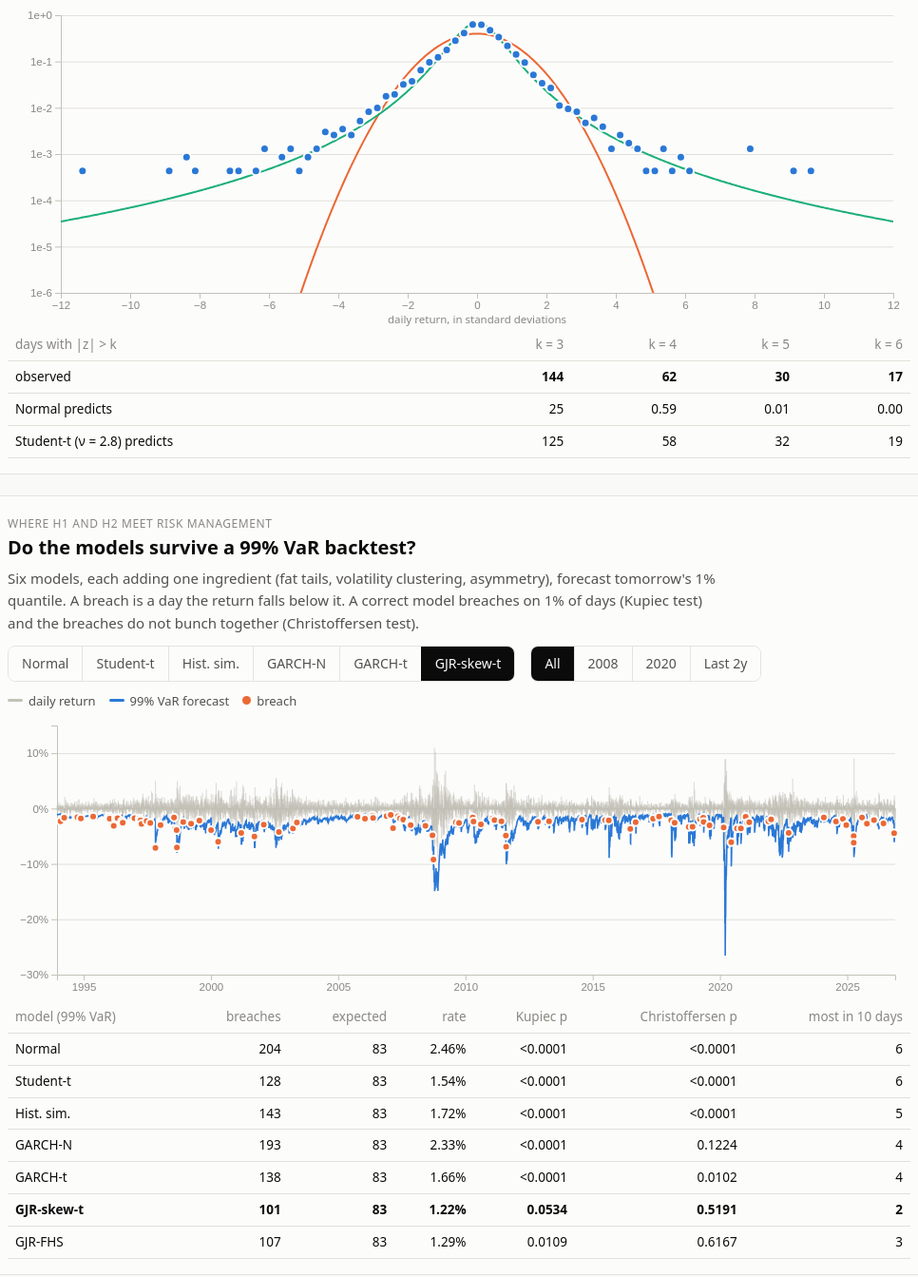
D3 v7 page, settled after 480 driven frames (8 s of simulated time); the page loaded 1 data file(s).


const MODELS = ["Normal", "Student-t", "Hist. sim.", "GARCH-N", "GARCH-t", "GJR-skew-t"];
const css = n => getComputedStyle(document.documentElement).getPropertyValue(n).trim();
const fmt = (x, d = 2) => x == null || !isFinite(x) ? "–" : d3.format(`,.${d}f`)(x);
const pfmt = p => p == null ? "–" : p < 0.0001 ? "<0.0001" : d3.format(".4f")(p);
const tip = d3.select("#tip");
let DATA, M, state = { mkt: null, nu: null, varModel: "GJR-skew-t", zoom: "all", k: "2.5", pitModel: "GJR-skew-t" };

function showTip(ev, html) {
  tip.html(html).style("opacity", 1);
  const w = tip.node().offsetWidth, x = ev.pageX + 14, max = window.scrollX + innerWidth - w - 8;
  tip.style("left", Math.min(x, max) + "px").style("top", (ev.pageY - 10) + "px");
}
function hideTip() { tip.style("opacity", 0); }

// log-gamma (Lanczos) and Student-t density/tail for the slider
const LG = [676.5203681218851, -1259.1392167224028, 771.32342877765313, -176.61502916214059,
  12.507343278686905, -0.13857109526572012, 9.9843695780195716e-6, 1.5056327351493116e-7];
function lgamma(x) {
  if (x < 0.5) return Math.log(Math.PI / Math.abs(Math.sin(Math.PI * x))) - lgamma(1 - x);
  x -= 1; let a = 0.99999999999980993; const t = x + 7.5;
  for (let i = 0; i < 8; i++) a += LG[i] / (x + i + 1);
  return 0.5 * Math.log(2 * Math.PI) + (x + 0.5) * Math.log(t) - t + Math.log(a);
}
const normPdf = z => Math.exp(-0.5 * z * z) / Math.sqrt(2 * Math.PI);
function tPdf(x, nu, loc = 0, scale = 1) {
  if (!isFinite(nu)) return normPdf((x - loc) / scale) / scale;
  const z = (x - loc) / scale;
  return Math.exp(lgamma((nu + 1) / 2) - lgamma(nu / 2) - 0.5 * Math.log(nu * Math.PI)
    - (nu + 1) / 2 * Math.log(1 + z * z / nu)) / scale;
}
// two-sided tail mass beyond |z| > k by numerical integration (Simpson) of the density
function tailMass(pdf, k) {
  const hi = 60, n = 4000, h = (hi - k) / n; let s = pdf(k) + pdf(hi);
  for (let i = 1; i < n; i++) s += (i % 2 ? 4 : 2) * pdf(k + i * h);
  return 2 * s * h / 3;
}
const unitT = nu => isFinite(nu) ? (x => tPdf(x, nu, 0, Math.sqrt((nu - 2) / nu))) : normPdf;
const sliderToNu = v => v >= 100 ? Infinity : 2.05 * Math.pow(60 / 2.05, v / 99);
const nuToSlider = nu => !isFinite(nu) ? 100 : Math.round(99 * Math.log(nu / 2.05) / Math.log(60 / 2.05));

function frame(el, h, m = { t: 12, r: 16, b: 34, l: 52 }) {
  const node = d3.select(el); node.selectAll("*").remove();
  const W = Math.max(node.node().clientWidth, 300);
  const svg = node.append("svg").attr("viewBox", `0 0 ${W} ${h}`);
  return { svg, W, H: h, m, iw: W - m.l - m.r, ih: h - m.t - m.b,
    g: svg.append("g").attr("transform", `translate(${m.l},${m.t})`) };
}
function segButtons(sel, items, key, cb) {
  const s = d3.select(sel); s.selectAll("button").remove();
  s.selectAll("button").data(items).join("button").text(d => d.label)
    .attr("aria-pressed", d => String(state[key] === d.value))
    .on("click", (e, d) => { state[key] = d.value; s.selectAll("button").attr("aria-pressed", x => String(state[key] === x.value)); cb(); });
}

// ------------------------------------------------------------------ scoreboard
function verdict(ok, partial) { return ok ? ["yes", "✓"] : partial ? ["part", "~"] : ["no", "✕"]; }
// Same rules as scripts/build_readme.py
const varRow = (m, a = 0.01) => M.var.find(r => r.model === m && r.alpha === a);
const varPass = m => { const r = varRow(m); return r.kupiec_p > 0.05 && r.christoffersen_p > 0.05; };
const calibrated = m => varPass(m) && M.pit.find(r => r.model === m).berkowitz_p > 0.05;
function scoreboard() {
  const h1 = M.h1, h2 = M.h2, h3 = M.h3, h4 = M.h4.raw[String(DATA.settings.tail_k)], hf = M.h4.garch_filtered;
  const t4 = h2.tails.find(t => t.k === 4), ok = MODELS.filter(calibrated);
  const shape = h2.aic_t < h2.aic_normal;
  const memless = h3.markov_p > 0.05 && h3.runs_p > 0.05;
  const items = [
    ["H1 Normal", "Daily returns are Normal", verdict(h1.jb_p > 0.05), "rejected",
      `excess kurtosis ${fmt(h1.excess_kurtosis, 1)}; ${h1.tails[1].observed} days beyond 4σ vs ${fmt(h1.tails[1].expected_normal, 1)} expected`],
    ["H2 Student-t", "A fat-tailed t fits instead", verdict(shape && varPass("Student-t"), shape), shape ? "shape yes, timing no" : "rejected",
      `ν ≈ ${fmt(h2.nu, 1)}; static-t 99% VaR breaches ${d3.format(".2%")(varRow("Student-t").rate)}${varRow("Student-t").christoffersen_p < 0.05 ? ", clustered" : ""}`],
    ["H3 Bernoulli", "Direction is a memoryless coin", verdict(memless, Math.abs(h3.acf_sign[0]) < 0.05),
      memless ? (h3.binom_p_vs_half < 0.05 ? "memoryless, biased coin" : "holds") : "tiny memory",
      `P(up) ${fmt(h3.p_up, 3)}; P(up|up) ${fmt(h3.p_up_after_up, 3)} vs P(up|down) ${fmt(h3.p_up_after_down, 3)}`],
    ["H4 Poisson", "Big moves arrive independently", verdict(h4.dispersion_p > 0.05, hf.dispersion < 1.5),
      h4.dispersion_p > 0.05 ? "holds" : hf.dispersion < 1.5 ? "rejected; clustering explains it" : "rejected",
      `variance ÷ mean ${fmt(h4.dispersion, 1)} raw, ${fmt(hf.dispersion, 2)} after GARCH-t filter`],
    ["H5 Uniform", "Some forecast is calibrated", verdict(ok.length > 0), ok.length ? ok.join(", ") : "none",
      `GJR-skew-t: ${varRow("GJR-skew-t").violations} breaches vs ${fmt(varRow("GJR-skew-t").expected, 0)} expected`],
  ];
  d3.select("#scoreboard").selectAll(".tile").data(items).join("div").attr("class", "tile")
    .html(d => `<div class="h">${d[0]}</div><div class="q">${d[1]}</div>
      <div class="v"><span class="icon ${d[2][0]}" aria-hidden="true">${d[2][1]}</span>${d[3]}</div>
      <div class="meta" style="margin-top:4px">${d[4]}</div>`);
}

// ------------------------------------------------------------------ tails
function drawTails() {
  const nu = state.nu;
  d3.select("#nuv").text(isFinite(nu) ? fmt(nu, 1) : "∞");
  d3.select("#nu").property("value", nuToSlider(nu));
  const f = frame("#tails", 340, { t: 10, r: 18, b: 38, l: 56 });
  const x = d3.scaleLinear([-12, 12], [0, f.iw]), y = d3.scaleLog([1e-6, 1], [f.ih, 0]);
  f.g.append("g").attr("class", "gridl").call(d3.axisLeft(y).ticks(6, "~e").tickSize(-f.iw).tickFormat(""));
  f.g.append("g").attr("class", "axis").attr("transform", `translate(0,${f.ih})`).call(d3.axisBottom(x).ticks(12));
  f.g.append("g").attr("class", "axis").call(d3.axisLeft(y).ticks(6, "~e"));
  f.g.append("text").attr("class", "mlbl").attr("x", f.iw / 2).attr("y", f.ih + 32).attr("text-anchor", "middle").text("daily return, in standard deviations");
  const e = M.z_hist.edges, c = M.z_hist.counts, N = d3.sum(c), w = e[1] - e[0];
  const pts = c.map((n, i) => ({ z: e[i] + w / 2, n, d: n / (N * w) })).filter(p => p.n > 0);
  const xs = d3.range(-12, 12.001, 0.04), line = d3.line().x(d => x(d[0])).y(d => y(Math.max(d[1], 1e-7)));
  const clip = f.g.append("clipPath").attr("id", "tclip").append("rect").attr("width", f.iw).attr("height", f.ih);
  const cg = f.g.append("g").attr("clip-path", "url(#tclip)");
  cg.append("path").attr("d", line(xs.map(z => [z, normPdf(z)]))).attr("fill", "none").attr("stroke", css("--s2")).attr("stroke-width", 2);
  const ut = unitT(nu);
  cg.append("path").attr("d", line(xs.map(z => [z, ut(z)]))).attr("fill", "none").attr("stroke", css("--s3")).attr("stroke-width", 2);
  f.g.selectAll("circle").data(pts).join("circle").attr("cx", d => x(d.z)).attr("cy", d => y(d.d)).attr("r", 4.5)
    .attr("fill", css("--s1")).attr("stroke", css("--surface")).attr("stroke-width", 2)
    .on("mousemove", (ev, d) => showTip(ev, `<b>${fmt(d.z - w / 2, 2)}σ to ${fmt(d.z + w / 2, 2)}σ</b><br>${d.n.toLocaleString()} days<br>Normal expects ${fmt(N * w * normPdf(d.z), 2)}`))
    .on("mouseleave", hideTip);
  // tail table: observed beyond |z|>k (bins are 0.25 wide, so k on a bin edge is exact)
  const rows = [3, 4, 5, 6].map(k => {
    const obs = d3.sum(c.filter((n, i) => e[i] >= k || e[i + 1] <= -k));
    return { k, obs, norm: N * tailMass(normPdf, k), t: N * tailMass(ut, k) };
  });
  d3.select("#tailTable").html(`<tr><th>days with |z| &gt; k</th>${rows.map(r => `<th>k = ${r.k}</th>`).join("")}</tr>
    <tr><td>observed</td>${rows.map(r => `<td><b>${r.obs.toLocaleString()}</b></td>`).join("")}</tr>
    <tr><td>Normal predicts</td>${rows.map(r => `<td>${fmt(r.norm, r.norm < 10 ? 2 : 0)}</td>`).join("")}</tr>
    <tr><td>Student-t (ν = ${isFinite(nu) ? fmt(nu, 1) : "∞"}) predicts</td>${rows.map(r => `<td>${fmt(r.t, r.t < 10 ? 2 : 0)}</td>`).join("")}</tr>`);
}

// ------------------------------------------------------------------ VaR timeline
function drawVar() {
  const T = M.timeline, k = state.varModel;
  let pts = T.dates.map((d, i) => ({ d: new Date(d), r: T.r[i], q: T[k][i] }));
  const end = pts[pts.length - 1].d;
  const Z = { all: null, gfc: ["2007-06-01", "2009-12-31"], covid: ["2020-01-01", "2020-12-31"],
    recent: [new Date(end.getFullYear() - 2, end.getMonth(), end.getDate()), end] }[state.zoom];
  if (Z) { const [a, b] = Z.map(z => new Date(z)); pts = pts.filter(p => p.d >= a && p.d <= b); }
  const f = frame("#varChart", 300, { t: 10, r: 16, b: 28, l: 52 });
  const x = d3.scaleTime(d3.extent(pts, p => p.d), [0, f.iw]);
  const lo = d3.min(pts, p => Math.min(p.r, p.q)), hi = d3.max(pts, p => p.r);
  const y = d3.scaleLinear([lo * 1.05, hi * 1.05], [f.ih, 0]).nice();
  f.g.append("g").attr("class", "gridl").call(d3.axisLeft(y).ticks(5).tickSize(-f.iw).tickFormat(""));
  f.g.append("g").attr("class", "axis").attr("transform", `translate(0,${f.ih})`).call(d3.axisBottom(x).ticks(8));
  f.g.append("g").attr("class", "axis").call(d3.axisLeft(y).ticks(5).tickFormat(d3.format(".0%")));
  const bw = Math.max(f.iw / pts.length, 0.6);
  f.g.append("path").attr("fill", "none").attr("stroke", css("--neutral")).attr("stroke-width", Math.min(bw, 1.2))
    .attr("d", pts.map(p => `M${x(p.d)},${y(0)}V${y(p.r)}`).join(""));
  f.g.append("path").attr("fill", "none").attr("stroke", css("--s1")).attr("stroke-width", 1.6)
    .attr("d", d3.line().x(p => x(p.d)).y(p => y(p.q))(pts));
  const hits = pts.filter(p => p.r < p.q);
  f.g.selectAll("circle").data(hits).join("circle").attr("cx", p => x(p.d)).attr("cy", p => y(p.r)).attr("r", 4)
    .attr("fill", css("--s2")).attr("stroke", css("--surface")).attr("stroke-width", 2);
  const fd = d3.timeFormat("%Y-%m-%d"), bis = d3.bisector(p => p.d).center;
  const cross = f.g.append("line").attr("y1", 0).attr("y2", f.ih).attr("stroke", css("--axis")).style("opacity", 0);
  f.g.append("rect").attr("width", f.iw).attr("height", f.ih).attr("fill", "transparent")
    .on("mousemove", ev => { const p = pts[bis(pts, x.invert(d3.pointer(ev)[0]))];
      cross.attr("x1", x(p.d)).attr("x2", x(p.d)).style("opacity", 1);
      showTip(ev, `<b>${fd(p.d)}</b><br>return ${d3.format("+.2%")(p.r)}<br>${k} 99% VaR ${d3.format(".2%")(p.q)}${p.r < p.q ? "<br><b>breach</b>" : ""}`); })
    .on("mouseleave", () => { cross.style("opacity", 0); hideTip(); });
  const rows = M.var.filter(r => r.alpha === 0.01);
  d3.select("#varTable").html(`<tr><th>model (99% VaR)</th><th>breaches</th><th>expected</th><th>rate</th><th>Kupiec p</th><th>Christoffersen p</th><th>most in 10 days</th></tr>` +
    rows.map(r => `<tr${r.model === k ? ' style="font-weight:600"' : ""}><td>${r.model}</td><td>${r.violations}</td><td>${fmt(r.expected, 0)}</td><td>${d3.format(".2%")(r.rate)}</td><td>${pfmt(r.kupiec_p)}</td><td>${pfmt(r.christoffersen_p)}</td><td>${r.max_cluster}</td></tr>`).join(""));
}

// ------------------------------------------------------------------ Bernoulli
function drawBern() {
  const h = M.h3;
  d3.select("#matrix").html(`<div class="hd"></div><div class="hd">P(up today)</div><div class="hd">P(down today)</div>
    <div class="hd">after an up day</div><div class="cell">${fmt(h.p_up_after_up, 3)}</div><div class="cell">${fmt(1 - h.p_up_after_up, 3)}</div>
    <div class="hd">after a down day</div><div class="cell">${fmt(h.p_up_after_down, 3)}</div><div class="cell">${fmt(1 - h.p_up_after_down, 3)}</div>`);
  const st = [["share of up days", fmt(h.p_up, 3)], ["runs test p", pfmt(h.runs_p)], ["Markov χ² p", pfmt(h.markov_p)],
    ["Ljung-Box(10) sign p", pfmt(h.ljung_box10_sign_p)], ["Ljung-Box(10) |r| p", pfmt(h.ljung_box10_abs_p)]];
  d3.select("#bernStats").html(st.map(s => `<div class="stat"><div class="l">${s[0]}</div><div class="n">${s[1]}</div></div>`).join(""));
  const f = frame("#acf", 250, { t: 10, r: 14, b: 32, l: 44 });
  const L = h.acf_sign.map((_, i) => i + 1);
  const x = d3.scaleLinear([0.5, L.length + 0.5], [0, f.iw]);
  const y = d3.scaleLinear([Math.min(-0.06, d3.min(h.acf_sign)), Math.max(0.3, d3.max(h.acf_abs))], [f.ih, 0]).nice();
  f.g.append("rect").attr("x", 0).attr("width", f.iw).attr("y", y(h.acf_band)).attr("height", y(-h.acf_band) - y(h.acf_band)).attr("fill", css("--grid"));
  f.g.append("text").attr("class", "mlbl").attr("x", f.iw - 4).attr("y", y(-h.acf_band) + 13).attr("text-anchor", "end").text("shaded: 95% band if no memory");
  f.g.append("g").attr("class", "axis").attr("transform", `translate(0,${y(0)})`).call(d3.axisBottom(x).ticks(10).tickFormat(""));
  f.g.append("g").attr("class", "axis").attr("transform", `translate(0,${f.ih})`).call(d3.axisBottom(x).ticks(10));
  f.g.append("g").attr("class", "axis").call(d3.axisLeft(y).ticks(5));
  f.g.append("text").attr("class", "mlbl").attr("x", f.iw / 2).attr("y", f.ih + 28).attr("text-anchor", "middle").text("lag (trading days)");
  [["acf_sign", "--s1", "direction"], ["acf_abs", "--s2", "size |r|"]].forEach(([key, col, name]) => {
    const pts = h[key].map((v, i) => [i + 1, v]);
    f.g.append("path").attr("d", d3.line().x(d => x(d[0])).y(d => y(d[1]))(pts)).attr("fill", "none").attr("stroke", css(col)).attr("stroke-width", 2);
    f.g.selectAll(`circle.${key}`).data(pts).join("circle").attr("class", key).attr("cx", d => x(d[0])).attr("cy", d => y(d[1])).attr("r", 4)
      .attr("fill", css(col)).attr("stroke", css("--surface")).attr("stroke-width", 2)
      .on("mousemove", (ev, d) => showTip(ev, `<b>${name}, lag ${d[0]}</b><br>autocorrelation ${fmt(d[1], 3)}`)).on("mouseleave", hideTip);
  });
}

// ------------------------------------------------------------------ Poisson
function drawPois() {
  const h4 = M.h4, src = state.k === "garch" ? h4.garch_filtered : h4.raw[state.k];
  const obs = src.count_hist_observed, exp = src.count_hist_poisson;
  const f = frame("#pois", 260, { t: 10, r: 14, b: 36, l: 48 });
  const ks = obs.map((_, i) => i);
  const x = d3.scaleBand(ks, [0, f.iw]).padding(0.25), y = d3.scaleLog([0.01, d3.max(obs) * 3], [f.ih, 0]).clamp(true);
  const p10 = d3.range(-2, Math.ceil(Math.log10(d3.max(obs) * 3))).map(e => Math.pow(10, e));
  f.g.append("g").attr("class", "gridl").call(d3.axisLeft(y).tickValues(p10).tickSize(-f.iw).tickFormat(""));
  f.g.append("g").attr("class", "axis").attr("transform", `translate(0,${f.ih})`).call(d3.axisBottom(x).tickValues(ks.filter(k => ks.length < 16 || k % 2 === 0)));
  f.g.append("g").attr("class", "axis").call(d3.axisLeft(y).tickValues(p10).tickFormat(d3.format("~g")));
  f.g.append("text").attr("class", "mlbl").attr("transform", "rotate(-90)").attr("x", -f.ih / 2).attr("y", -38).attr("text-anchor", "middle").text("months (log scale)");
  f.g.append("text").attr("class", "mlbl").attr("x", f.iw / 2).attr("y", f.ih + 32).attr("text-anchor", "middle")
    .text(state.k === "garch" ? "days per month in the GARCH-t forecast's 2.5σ-equivalent tails" : `days per month with |move| > ${state.k}σ`);
  const bw = Math.min(x.bandwidth(), 24);
  const tipf = (ev, k) => showTip(ev, `<b>${k} event day${k === 1 ? "" : "s"} in a month</b><br>observed ${obs[k]} months<br>Poisson ${exp[k] < 0.01 ? exp[k].toExponential(1) : fmt(exp[k], 2)} months`);
  f.g.append("g").selectAll("path").data(ks.filter(k => obs[k] > 0)).join("path")
    .attr("d", k => { const x0 = x(k) + (x.bandwidth() - bw) / 2, top = y(obs[k]), r = Math.min(4, f.ih - top, bw / 2);
      return `M${x0},${f.ih}V${top + r}q0,-${r} ${r},-${r}h${bw - 2 * r}q${r},0 ${r},${r}V${f.ih}Z`; })
    .attr("fill", css("--s1")).on("mousemove", tipf).on("mouseleave", hideTip);
  const ep = ks.filter(k => exp[k] >= 0.01).map(k => [x(k) + x.bandwidth() / 2, y(exp[k]), k]);
  f.g.append("path").attr("d", d3.line()(ep.map(d => [d[0], d[1]]))).attr("fill", "none").attr("stroke", css("--neutral")).attr("stroke-width", 2);
  f.g.selectAll("circle.pe").data(ep).join("circle").attr("class", "pe").attr("cx", d => d[0]).attr("cy", d => d[1]).attr("r", 4.5)
    .attr("fill", css("--neutral")).attr("stroke", css("--surface")).attr("stroke-width", 2)
    .on("mousemove", (ev, d) => tipf(ev, d[2])).on("mouseleave", hideTip);
  const st = [["months", src.months], ["event days", src.events.toLocaleString()], ["mean per month", fmt(src.lambda, 2)],
    ["variance ÷ mean", fmt(src.dispersion, 2)], ["overdispersion p", pfmt(src.dispersion_p)],
    ["months with zero", `${d3.format(".0%")(src.zero_months_observed)} vs ${d3.format(".0%")(src.zero_months_poisson)}`],
    ["gap CV (1 = Poisson)", fmt(src.gap_cv, 2)]];
  d3.select("#poisStats").html(st.map(s => `<div class="stat"><div class="l">${s[0]}</div><div class="n">${s[1]}</div></div>`).join(""));
}

// ------------------------------------------------------------------ PIT
function drawPit() {
  const P = Object.fromEntries(M.pit.map(r => [r.model, r])), p = P[state.pitModel];
  const hist = p.hist, n = d3.sum(hist), rel = hist.map(h => h / (n / hist.length));
  const f = frame("#pit", 260, { t: 10, r: 14, b: 34, l: 48 });
  const x = d3.scaleLinear([0, 1], [0, f.iw]), y = d3.scaleLinear([0, Math.max(2, d3.max(rel) * 1.1)], [f.ih, 0]);
  f.g.append("g").attr("class", "gridl").call(d3.axisLeft(y).ticks(4).tickSize(-f.iw).tickFormat(""));
  f.g.append("g").attr("class", "axis").attr("transform", `translate(0,${f.ih})`).call(d3.axisBottom(x).ticks(10));
  f.g.append("g").attr("class", "axis").call(d3.axisLeft(y).ticks(4));
  f.g.append("text").attr("class", "mlbl").attr("x", f.iw / 2).attr("y", f.ih + 30).attr("text-anchor", "middle").text("PIT value F(rₜ)  ·  bar height = frequency ÷ uniform");
  const bw = f.iw / hist.length;
  f.g.selectAll("path.b").data(rel).join("path").attr("class", "b")
    .attr("d", (v, i) => { const x0 = i * bw + 1, w = bw - 2, top = y(v), r = Math.min(4, f.ih - top, w / 2);
      return `M${x0},${f.ih}V${top + r}q0,-${r} ${r},-${r}h${w - 2 * r}q${r},0 ${r},${r}V${f.ih}Z`; })
    .attr("fill", css("--s1"))
    .on("mousemove", (ev, v) => { const i = rel.indexOf(v); showTip(ev, `<b>PIT ${fmt(i / hist.length, 2)}–${fmt((i + 1) / hist.length, 2)}</b><br>${hist[i].toLocaleString()} days<br>${fmt(v, 2)}× the uniform rate`); })
    .on("mouseleave", hideTip);
  f.g.append("line").attr("x1", 0).attr("x2", f.iw).attr("y1", y(1)).attr("y2", y(1)).attr("stroke", css("--ink2")).attr("stroke-width", 1.2);
  f.g.append("text").attr("class", "lbl").attr("x", f.iw - 4).attr("y", y(1) - 6).attr("text-anchor", "end").text("uniform = calibrated");
  d3.select("#pitTable").html(`<tr><th>model</th><th>KS stat</th><th>KS p</th><th>Berkowitz p</th><th>PIT &lt; 1%</th><th>PIT &gt; 99%</th></tr>` +
    MODELS.map(m => P[m]).map(r => `<tr${r.model === state.pitModel ? ' style="font-weight:600"' : ""}><td>${r.model}</td><td>${fmt(r.ks_stat, 4)}</td><td>${pfmt(r.ks_p)}</td><td>${pfmt(r.berkowitz_p)}</td><td>${d3.format(".2%")(r.below_1pct)}</td><td>${d3.format(".2%")(r.above_99pct)}</td></tr>`).join(""));
}

function method() {
  const s = DATA.settings;
  d3.select("#method").html(`Daily log returns of index closing levels. Static models (Normal, Student-t) are fitted on the trailing ${s.window} trading days; historical simulation uses the trailing ${s.hs_window} days; GARCH(1,1) models with Normal or standardised-t shocks and a GJR-GARCH(1,1) with Hansen's skewed-t shocks are re-estimated every ${s.refit} trading days on the trailing ${s.window} days, and their variance is filtered forward day by day with fixed parameters. Every forecast for day <i>t</i> is built from returns dated <i>t</i>−1 or earlier, and a unit test perturbs future returns to check that past forecasts do not change. The large-move threshold for H4 (${s.tail_k}σ) was fixed before looking at results, and other thresholds are reported as a sensitivity check. Data generated ${DATA.generated_utc}.`);
}

function render() {
  M = DATA.markets[state.mkt];
  d3.select("#meta").text(`${M.name} · ${M.start} to ${M.end} · ${M.n.toLocaleString()} trading days`);
  if (state.nu == null || state._mkt !== state.mkt) { state.nu = M.t_fit_z.nu; state._mkt = state.mkt; }
  scoreboard(); drawTails(); drawVar(); drawBern(); drawPois(); drawPit(); method();
}

d3.json("data.json").then(d => {
  DATA = d;
  if (d.synthetic) d3.select("#synthetic").style("display", "block");
  const mk = Object.keys(d.markets); state.mkt = mk[0];
  segButtons("#mkt", mk.map(m => ({ label: d.markets[m].name, value: m })), "mkt", render);
  segButtons("#varModel", MODELS.map(m => ({ label: m, value: m })), "varModel", drawVar);
  segButtons("#zoom", [{ label: "All", value: "all" }, { label: "2008", value: "gfc" }, { label: "2020", value: "covid" }, { label: "Last 2y", value: "recent" }], "zoom", drawVar);
  segButtons("#kSel", [{ label: "2σ", value: "2.0" }, { label: "2.5σ", value: "2.5" }, { label: "3σ", value: "3.0" }, { label: "GARCH-t tails", value: "garch" }], "k", drawPois);
  segButtons("#pitModel", MODELS.map(m => ({ label: m, value: m })), "pitModel", drawPit);
  d3.select("#nu").on("input", function () { state.nu = sliderToNu(+this.value); drawTails(); });
  d3.select("#nuMle").on("click", () => { state.nu = M.t_fit_z.nu; drawTails(); });
  d3.select("#nuInf").on("click", () => { state.nu = Infinity; drawTails(); });
  render();
  let rt; addEventListener("resize", () => { clearTimeout(rt); rt = setTimeout(render, 150); });
}).catch(err => d3.select("#meta").text("Could not load data.json: " + err));


### data: data.json
{
 "generated_utc": "2026-11-21T09:53:05Z",
 "synthetic": false,
 "settings": {
  "window": 1000,
  "refit": 21,
  "hs_window": 250,
  "tail_k": 2.5
 },
 "markets": {
  "SPX": {
   "market": "SPX",
   "name": "S&P 500",
   "n": 9290,
   "start": "1990-01-03",
   "end": "2026-11-20",
   "z_hist": {
    "edges": "[... 97 items]",
    "counts": "[... 96 items]"
   },
   "t_fit_z": {
    "nu": 2.812,
    "loc": 0.03021,
    "scale": 0.5972
   },
   "h1": {
    "n": 9290,
    "start": "1990-01-03",
    "end": "2026-11-20",
    "mean_daily": 0.0003181,
    "std_daily": 0.01134,
    "ann_vol": 0.18,
    "skew": -0.3694,
    "excess_kurtosis": 10.83,
    "jb_stat": 45623.0,
    "jb_p": 0.0,
    "tails": "[... 3 items]",
    "aggregation": "[... 3 items]",
    "worst_date": "2020-03-16",
    "worst_return": -0.1277,
    "worst_z": -11.29,
    "worst_simple_return": -0.1198,
    "best_date": "2008-10-13",
    "best_simple_return": 0.1158,
    "best_z": 9.635,
    "worst_normal_wait_years": 5.1462150949315324e+26
   },
   "h2": {
    "nu": 2.812,
    "loc": 0.0006607,
    "scale": 0.006772,
    "loglik_normal": 28433.0,
    "loglik_t": 29698.0,
    "aic_normal": -56862.0,
    "aic_t": -59390.0,
    "ks_normal": 0.08989,
    "ks_t": 0.01492,
    "tails": "[... 3 items]"
   },
   "h3": {
    "n": 9285,
    "up_days": 4980,
    "p_up": 0.5363,
    "binom_p_vs_half": 2.6017623237208417e-12,
    "runs": 4757,
    "runs_expected": 4619.0,
    "runs_z": 2.88,
    "runs_p": 0.003972,
    "p_up_after_up": 0.5225,
    "p_up_after_down": 0.5525,
    "markov_chi2": 8.366,
    "markov_p": 0.003822,
    "acf_sign": "[... 20 items]",
    "acf_abs": "[... 20 items]",
    "acf_band": 0.02034,
    "ljung_box10_sign_p": 0.008891,
    "ljung_box10_abs_p": 0.0,
    "by_decade": "[... 4 items]"
   },
   "h4": {
    "threshold_k": 2.5,
    "raw": "{... 3 keys}",
    "raw_oos_window": "{... 13 keys}",
    "garch_filtered": "{... 13 keys}",
    "tail_probability": 0.01242
   },
   "var": [
    "{... 15 keys}",
    "{... 15 keys}",
    "{... 15 keys}",
    "{... 15 keys}",
    "{... 15 keys}",
    "{... 15 keys}",
    "{... 15 keys}",
    "{... 15 keys}",
    "... 6 more items"
   ],
   "pit": [
    "{... 12 keys}",
    "{... 12 keys}",
    "{... 12 keys}",
    "{... 12 keys}",
    "{... 12 keys}",
    "{... 12 keys}",
    "{... 12 keys}"
   ],
   "timeline": {
    "dates": "[... 8290 items]",
    "r": "[... 8290 items]",
    "Normal": "[... 8290 items]",
    "Student-t": "[... 8290 items]",
    "Hist. sim.": "[... 8290 items]",
    "GARCH-N": "[... 8290 items]",
    "GARCH-t": "[... 8290 items]",
    "GJR-skew-t": "[... 8290 items]",
    "GJR-FHS": "[... 8290 items]"
   },
   "murphy": {
    "99%": "{... 9 keys}",
    "95%": "{... 9 keys}"
   }
  },
  "KOSPI": {
   "market": "KOSPI",
   "name": "KOSPI",
   "n": 7357,
   "start": "1997-01-06",
   "end": "2026-11-20",
   "z_hist": {
    "edges": "[... 97 items]",
    "counts": "[... 96 items]"
   },
   "t_fit_z": {
    "nu": 2.31,
    "loc": 0.03498,
    "scale": 0.5369
   },
   "h1": {
    "n": 7357,
    "start": "1997-01-06",
    "end": "2026-11-20",
    "mean_daily": 0.0002729,
    "std_daily": 0.01735,
    "ann_vol": 0.2754,
    "skew": -0.2638,
    "excess_kurtosis": 7.384,
    "jb_stat": 16797.0,
    "jb_p": 0.0,
    "tails": "[... 3 items]",
    "aggregation": "[... 3 items]",
    "worst_date": "2026-03-04",
    "worst_return": -0.1285,
    "worst_z": -7.423,
    "worst_simple_return": -0.1206,
    "best_date": "2026-07-31",
    "best_simple_return": 0.1791,
    "best_z": 9.482,
    "worst_normal_wait_years": 69113507053.0
   },
   "h2": {
    "nu": 2.31,
    "loc": 0.0008798,
    "scale": 0.009314,
    "loglik_normal": 19389.0,
    "loglik_t": 20538.0,
    "aic_normal": -38774.0,
    "aic_t": -41069.0,
    "ks_normal": 0.09724,
    "ks_t": 0.01757,
    "tails": "[... 3 items]"
   },
   "h3": {
    "n": 7353,
    "up_days": 3940,
    "p_up": 0.5358,
    "binom_p_vs_half": 8.425968454190123e-10,
    "runs": 3597,
    "runs_expected": 3659.0,
    "runs_z": -1.445,
    "runs_p": 0.1486,
    "p_up_after_up": 0.5437,
    "p_up_after_down": 0.527,
    "markov_chi2": 2.048,
    "markov_p": 0.1524,
    "acf_sign": "[... 20 items]",
    "acf_abs": "[... 20 items]",
    "acf_band": 0.02286,
    "ljung_box10_sign_p": 0.1397,
    "ljung_box10_abs_p": 0.0,
    "by_decade": "[... 4 items]"
   },
   "h4": {
    "threshold_k": 2.5,
    "raw": "{... 3 keys}",
    "raw_oos_window": "{... 13 keys}",
    "garch_filtered": "{... 13 keys}",
    "tail_probability": 0.01242
   },
   "var": [
    "{... 15 keys}",
    "{... 15 keys}",
    "{... 15 keys}",
    "{... 15 keys}",
    "{... 15 keys}",
    "{... 15 keys}",
    "{... 15 keys}",
    "{... 15 keys}",
    "... 6 more items"
   ],
   "pit": [
    "{... 12 keys}",
    "{... 12 keys}",
    "{... 12 keys}",
    "{... 12 keys}",
    "{... 12 keys}",
    "{... 12 keys}",
    "{... 12 keys}"
   ],
   "timeline": {
    "dates": "[... 6357 items]",
    "r": "[... 6357 items]",
    "Normal": "[... 6357 items]",
    "Student-t": "[... 6357 items]",
    "Hist. sim.": "[... 6357 items]",
    "GARCH-N": "[... 6357 items]",
    "GARCH-t": "[... 6357 items]",
    "GJR-skew-t": "[... 6357 items]",
    "GJR-FHS": "[... 6357 items]"
   },
   "murphy": {
    "99%": "{... 9 keys}",
    "95%": "{... 9 keys}"
   }
  }
 }
}